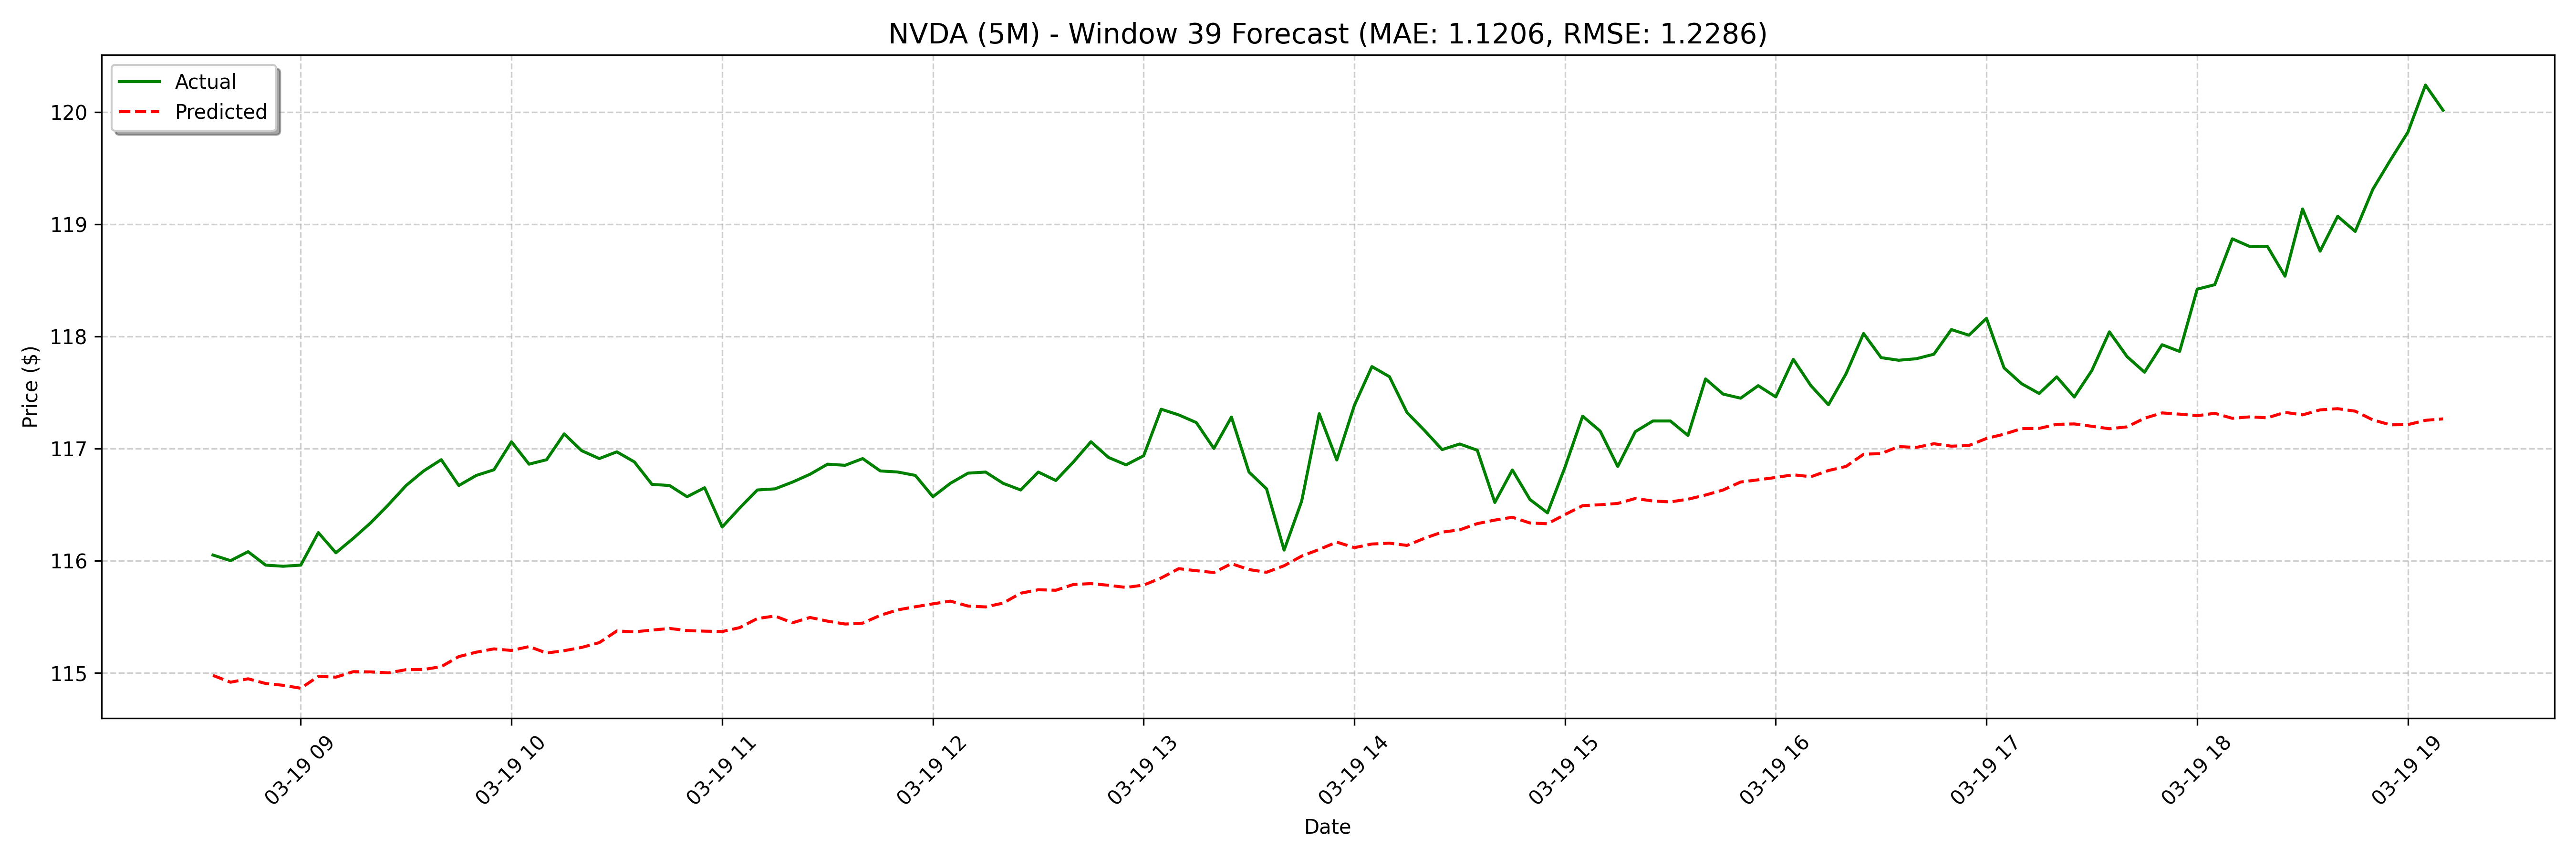

Values plotted in this chart, from the file beside it:
date, actual, forecast
2025-03-19 08:35:00, 116, 115
2025-03-19 08:40:00, 116.0, 114.9
2025-03-19 08:45:00, 116.1, 114.9
2025-03-19 08:50:00, 116, 114.9
2025-03-19 08:55:00, 116, 114.9
2025-03-19 09:00:00, 116, 114.9
2025-03-19 09:05:00, 116.2, 115
2025-03-19 09:10:00, 116.1, 115
2025-03-19 09:15:00, 116.2, 115
2025-03-19 09:20:00, 116.3, 115
2025-03-19 09:25:00, 116.5, 115
2025-03-19 09:30:00, 116.7, 115
2025-03-19 09:35:00, 116.8, 115
2025-03-19 09:40:00, 116.9, 115.1
2025-03-19 09:45:00, 116.7, 115.1
2025-03-19 09:50:00, 116.8, 115.2
2025-03-19 09:55:00, 116.8, 115.2
2025-03-19 10:00:00, 117.1, 115.2
2025-03-19 10:05:00, 116.9, 115.2
2025-03-19 10:10:00, 116.9, 115.2
2025-03-19 10:15:00, 117.1, 115.2
2025-03-19 10:20:00, 117, 115.2
2025-03-19 10:25:00, 116.9, 115.3
2025-03-19 10:30:00, 117, 115.4
2025-03-19 10:35:00, 116.9, 115.4
2025-03-19 10:40:00, 116.7, 115.4
2025-03-19 10:45:00, 116.7, 115.4
2025-03-19 10:50:00, 116.6, 115.4
2025-03-19 10:55:00, 116.7, 115.4
2025-03-19 11:00:00, 116.3, 115.4
2025-03-19 11:05:00, 116.5, 115.4
2025-03-19 11:10:00, 116.6, 115.5
2025-03-19 11:15:00, 116.6, 115.5
2025-03-19 11:20:00, 116.7, 115.4
2025-03-19 11:25:00, 116.8, 115.5
2025-03-19 11:30:00, 116.9, 115.5
2025-03-19 11:35:00, 116.8, 115.4
2025-03-19 11:40:00, 116.9, 115.4
2025-03-19 11:45:00, 116.8, 115.5
2025-03-19 11:50:00, 116.8, 115.6
2025-03-19 11:55:00, 116.8, 115.6
2025-03-19 12:00:00, 116.6, 115.6
2025-03-19 12:05:00, 116.7, 115.6
2025-03-19 12:10:00, 116.8, 115.6
2025-03-19 12:15:00, 116.8, 115.6
2025-03-19 12:20:00, 116.7, 115.6
2025-03-19 12:25:00, 116.6, 115.7
2025-03-19 12:30:00, 116.8, 115.7
2025-03-19 12:35:00, 116.7, 115.7
2025-03-19 12:40:00, 116.9, 115.8
2025-03-19 12:45:00, 117.1, 115.8
2025-03-19 12:50:00, 116.9, 115.8
2025-03-19 12:55:00, 116.9, 115.8
2025-03-19 13:00:00, 116.9, 115.8
2025-03-19 13:05:00, 117.3, 115.8
2025-03-19 13:10:00, 117.3, 115.9
2025-03-19 13:15:00, 117.2, 115.9
2025-03-19 13:20:00, 117.0, 115.9
2025-03-19 13:25:00, 117.3, 116
2025-03-19 13:30:00, 116.8, 115.9
... 68 more rows
